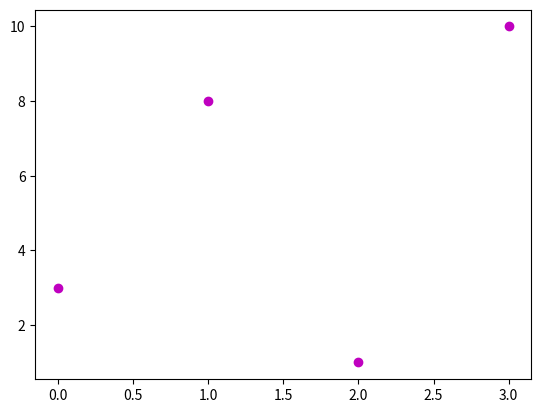

Write the Python code that produced this figure.
# W3Schools, Python Matplotlib, Markers
import matplotlib.pyplot as plt
import numpy as np

# The x-points in the example are [0, 1, 2, 3, 4, 5]
ypoints = np.array([3, 8, 1, 10])

# This parameter is also called fmt 'marker|line|color'
plt.plot(ypoints, 'om')
plt.show()
